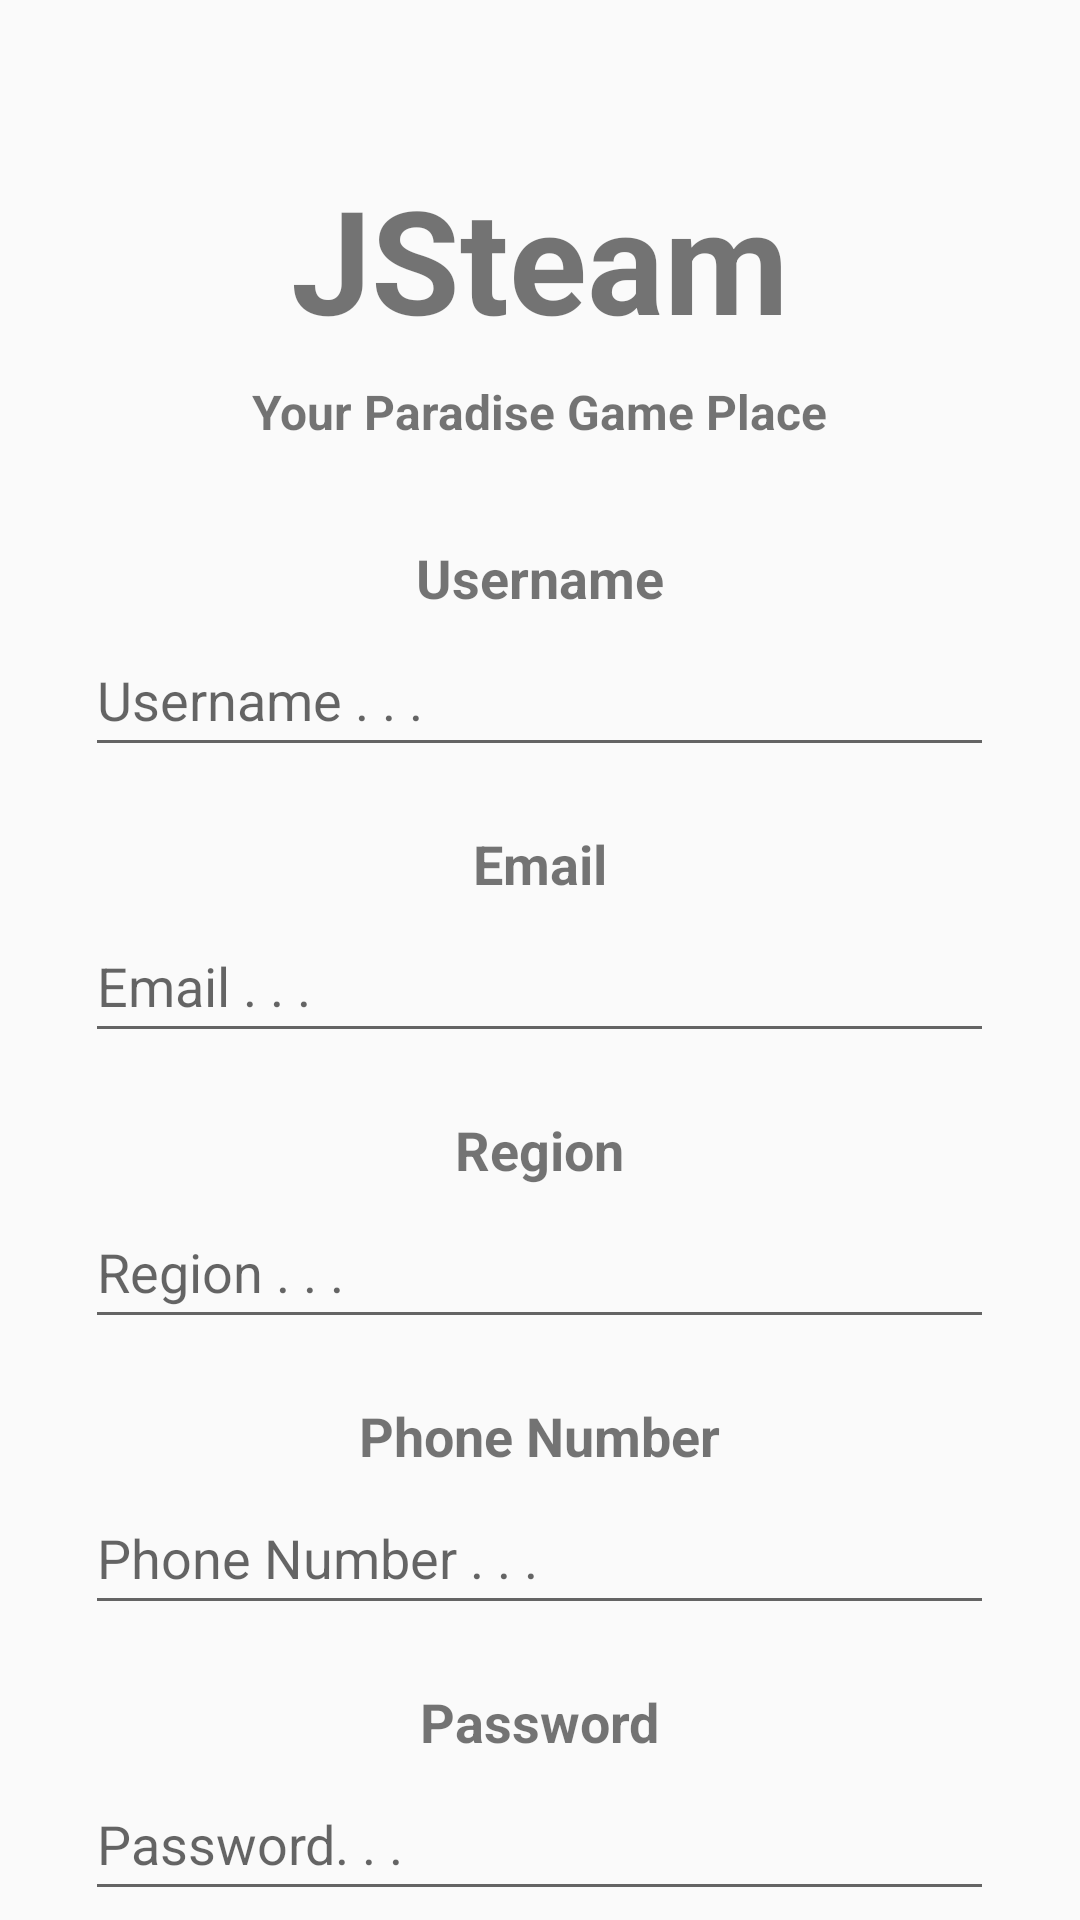

Write the Android layout XML for this screen, with the resource values it uses.
<!-- AndroidManifest.xml: activity theme Theme.AppCompat.Light.NoActionBar -->
<!-- res/layout/activity_register.xml -->
<?xml version="1.0" encoding="utf-8"?>
<LinearLayout
    xmlns:android="http://schemas.android.com/apk/res/android"
    xmlns:tools="http://schemas.android.com/tools"
    xmlns:app="http://schemas.android.com/apk/res-auto"
    android:layout_width="match_parent"
    android:layout_height="match_parent"
    android:orientation="vertical"
    tools:context=".RegisterActivity">

    <TextView
        android:layout_width="wrap_content"
        android:layout_height="50dp"
        android:layout_gravity="center"
        android:layout_margin="2dp" />

    <TextView
        android:id="@+id/tv_title_register"
        android:layout_width="wrap_content"
        android:layout_height="wrap_content"
        android:text="JSteam"
        android:textColor="@color/dark_green"
        android:textSize="48sp"
        android:layout_gravity="center"
        android:textStyle="bold" />

    <TextView
        android:id="@+id/tv_slogan_register"
        android:layout_width="203dp"
        android:layout_height="34dp"
        android:layout_gravity="center"
        android:layout_marginTop="8dp"
        android:text="Your Paradise Game Place"
        android:textStyle="bold"
        android:textAlignment="center"
        android:textAllCaps="false"
        android:textColor="@color/soft_black"
        android:textColorHighlight="#F8F2F4"
        android:textColorHint="#4CAF50"
        android:textDirection="firstStrongLtr"
        android:textIsSelectable="false"
        android:textSize="16sp" />

    <TextView
        android:id="@+id/tv_username_title_register"
        android:layout_width="wrap_content"
        android:layout_height="wrap_content"
        android:layout_marginTop="20dp"
        android:text="Username"
        android:textColor="@color/dark_green"
        android:textSize="18sp"
        android:textStyle="bold"
        android:layout_gravity="center" />

    <EditText
        android:id="@+id/pt_username_register"
        android:layout_width="303dp"
        android:layout_height="48dp"
        android:layout_marginTop="3dp"
        android:ems="10"
        android:hint="Username . . ."
        android:inputType="text"
        android:layout_gravity="center" />

    <TextView
        android:id="@+id/tv_email_title_register"
        android:layout_width="wrap_content"
        android:layout_height="wrap_content"
        android:layout_marginTop="20dp"
        android:text="Email"
        android:textColor="@color/dark_green"
        android:textSize="18sp"
        android:textStyle="bold"
        android:layout_gravity="center" />

    <EditText
        android:id="@+id/pt_email_register"
        android:layout_width="303dp"
        android:layout_height="48dp"
        android:layout_marginTop="3dp"
        android:ems="10"
        android:hint="Email . . ."
        android:inputType="text"
        android:layout_gravity="center" />

    <TextView
        android:id="@+id/tv_region_title_register"
        android:layout_width="wrap_content"
        android:layout_height="wrap_content"
        android:layout_marginTop="20dp"
        android:text="Region"
        android:textColor="@color/dark_green"
        android:textSize="18sp"
        android:textStyle="bold"
        android:layout_gravity="center" />

    <EditText
        android:id="@+id/pt_region_register"
        android:layout_width="303dp"
        android:layout_height="48dp"
        android:layout_marginTop="3dp"
        android:ems="10"
        android:hint="Region . . ."
        android:inputType="text"
        android:layout_gravity="center" />

    <TextView
        android:id="@+id/tv_phone_number_title_register"
        android:layout_width="wrap_content"
        android:layout_height="wrap_content"
        android:layout_marginTop="20dp"
        android:text="Phone Number"
        android:textColor="@color/dark_green"
        android:textSize="18sp"
        android:textStyle="bold"
        android:layout_gravity="center" />

    <EditText
        android:id="@+id/pt_phone_number_register"
        android:layout_width="303dp"
        android:layout_height="48dp"
        android:layout_marginTop="3dp"
        android:ems="10"
        android:hint="Phone Number . . ."
        android:inputType="text"
        android:layout_gravity="center" />

    <TextView
        android:id="@+id/tv_password_title_register"
        android:layout_width="wrap_content"
        android:layout_height="wrap_content"
        android:layout_marginTop="20dp"
        android:text="Password"
        android:textColor="@color/dark_green"
        android:textSize="18sp"
        android:textStyle="bold"
        android:layout_gravity="center" />

    <EditText
        android:id="@+id/pt_input_password_register"
        android:layout_width="303dp"
        android:layout_height="48dp"
        android:layout_marginTop="3dp"
        android:ems="10"
        android:hint="Password. . . "
        android:inputType="textPassword"
        android:layout_gravity="center" />

    <Button
        android:id="@+id/button_register_register_page"
        style="@style/Widget.AppCompat.Button.Colored"
        android:layout_width="wrap_content"
        android:layout_height="38dp"
        android:layout_gravity="center"
        android:layout_marginTop="15dp"
        android:text="REGISTER" />

    <TextView
        android:id="@+id/tv_already_has_account"
        android:layout_width="212dp"
        android:layout_height="23dp"
        android:layout_gravity="center"
        android:layout_marginTop="8dp"
        android:text="Already has an account?"
        android:textAlignment="center"
        android:textAllCaps="false"
        android:textColor="@color/dark_green"
        android:textColorHighlight="#F8F2F4"
        android:textColorHint="#4CAF50"
        android:textDirection="firstStrongLtr"
        android:textIsSelectable="false"
        android:textSize="15sp"
        android:textStyle="bold|italic" />

</LinearLayout>
<!-- resources referenced by this layout -->
<resources>

</resources>
